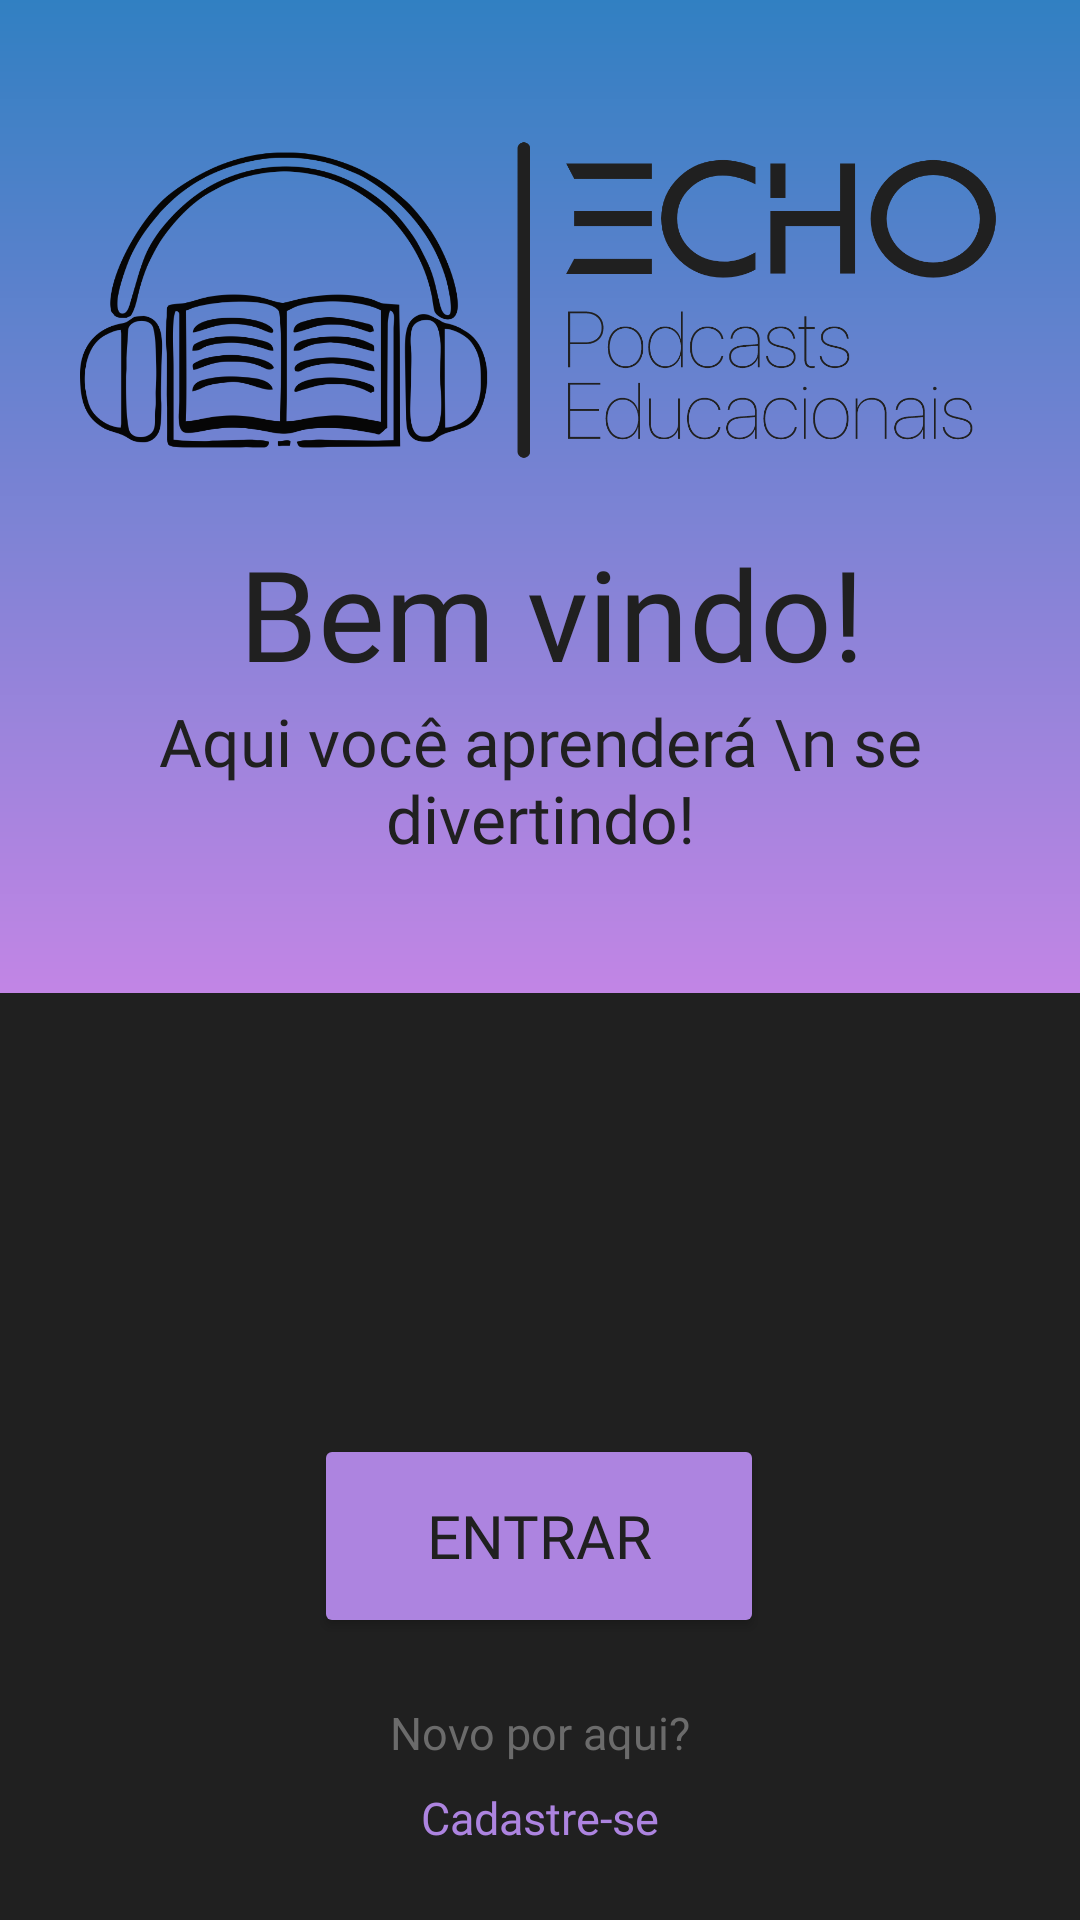

Write the Android layout XML for this screen, with the resource values it uses.
<!-- AndroidManifest.xml: application theme Theme.EchoPodcasts.NoActionBar.FullScreen -->
<!-- res/layout/activity_tela_inicial.xml -->
<?xml version="1.0" encoding="utf-8"?>
<androidx.constraintlayout.widget.ConstraintLayout xmlns:android="http://schemas.android.com/apk/res/android"
    xmlns:app="http://schemas.android.com/apk/res-auto"
    xmlns:tools="http://schemas.android.com/tools"
    android:layout_width="match_parent"
    android:layout_height="match_parent"
    android:background="@color/PretoFundo"
    tools:context=".tela_inicial"
    tools:layout_editor_absoluteX="1dp"
    tools:layout_editor_absoluteY="101dp">


    <ImageView
        android:id="@+id/imageView"
        android:layout_width="1527dp"
        android:layout_height="331dp"
        android:src="@drawable/background"

        app:layout_constraintEnd_toEndOf="parent"
        app:layout_constraintStart_toStartOf="parent"
        app:layout_constraintTop_toTopOf="parent" />

    <ImageView
        android:id="@+id/imageView2"
        android:layout_width="307dp"
        android:layout_height="128dp"
        android:layout_marginTop="36dp"
        app:layout_constraintEnd_toEndOf="parent"
        app:layout_constraintStart_toStartOf="parent"
        app:layout_constraintTop_toTopOf="@+id/imageView"
        app:srcCompat="@drawable/logo_grande_preto" />

    <TextView
        android:id="@+id/textView2"
        android:layout_width="wrap_content"
        android:layout_height="wrap_content"
        android:layout_marginTop="12dp"
        android:fontFamily="@font/sf_pro_rounded_heavy"
        android:text="Bem vindo!"
        android:textColor="@color/PretoFundo"
        android:textSize="42dp"
        app:layout_constraintEnd_toEndOf="parent"
        app:layout_constraintHorizontal_bias="0.525"
        app:layout_constraintStart_toStartOf="parent"
        app:layout_constraintTop_toBottomOf="@+id/imageView2" />

    <TextView
        android:id="@+id/textView3"
        android:layout_width="wrap_content"
        android:layout_height="wrap_content"
        android:fontFamily="@font/sf_pro_text_thin"
        android:text="Aqui você aprenderá \n se divertindo!"
        android:textAlignment="center"
        android:textColor="@color/PretoFundo"
        android:textSize="22dp"
        app:layout_constraintBottom_toBottomOf="@+id/imageView"
        app:layout_constraintEnd_toEndOf="parent"
        app:layout_constraintStart_toStartOf="parent"
        app:layout_constraintTop_toBottomOf="@+id/textView2"
        app:layout_constraintVertical_bias="0.0" />

    <Button
        android:id="@+id/btn_entrar"
        android:layout_width="150dp"
        android:layout_height="68dp"
        android:layout_marginTop="144dp"
        android:fontFamily="@font/sf_pro_display_heavy"
        android:onClick="abrirTelaLogin"
        android:text="Entrar"
        android:textColor="@color/PretoFundo"
        android:backgroundTint="@color/colorAssets"
        android:textSize="20dp"
        app:layout_constraintBottom_toTopOf="@+id/textView4"
        app:layout_constraintEnd_toEndOf="parent"
        app:layout_constraintHorizontal_bias="0.498"
        app:layout_constraintStart_toStartOf="parent"
        app:layout_constraintTop_toBottomOf="@+id/imageView"
        app:layout_constraintVertical_bias="0.118" />

    <TextView
        android:id="@+id/tView_cadastreSe"
        android:layout_width="wrap_content"
        android:layout_height="wrap_content"
        android:onClick="abrirTelaCadastro"
        android:layout_marginBottom="24dp"
        android:clickable="true"
        android:fontFamily="@font/sf_pro_text_light"
        android:text="Cadastre-se"
        android:textColor="@color/colorAssets"
        android:textSize="15dp"
        app:layout_constraintBottom_toBottomOf="parent"
        app:layout_constraintEnd_toEndOf="parent"
        app:layout_constraintStart_toStartOf="parent"
        tools:ignore="MissingConstraints" />

    <TextView
        android:id="@+id/textView4"
        android:layout_width="wrap_content"
        android:layout_height="wrap_content"
        android:layout_marginBottom="8dp"
        android:fontFamily="@font/sf_pro_text_light"
        android:text="Novo por aqui?"
        android:textColor="@color/cinza1"
        android:textSize="15dp"
        app:layout_constraintBottom_toTopOf="@+id/tView_cadastreSe"
        app:layout_constraintEnd_toEndOf="parent"
        app:layout_constraintStart_toStartOf="parent"
        tools:ignore="MissingConstraints" />


</androidx.constraintlayout.widget.ConstraintLayout>
<!-- resources referenced by this layout -->
<resources>
  <color name="PretoFundo">#202020</color>
  <color name="cinza1">#6B6B6B</color>
  <color name="colorAssets">#AD84E0</color>
  <!-- drawable background (drawable) -->
  <?xml version="1.0" encoding="utf-8"?>
  <shape xmlns:android="http://schemas.android.com/apk/res/android">
  
  
  <gradient
  
      android:type="linear"
      android:angle="-90"
      android:startColor="@color/AzulEcho"
      android:endColor="@color/RosaEcho"/>
  
  
  </shape>
  <!-- drawable logo_grande_preto: png bitmap (drawable-hdpi, 64912 bytes) -->
  <style name="Theme.EchoPodcasts.NoActionBar.FullScreen" parent="Theme.MaterialComponents.NoActionBar">
          
          <item name="colorPrimary">@color/colorAssets</item>
          <item name="colorPrimaryVariant">@color/colorAssets</item>
          <item name="colorOnPrimary">@color/colorAssets</item>
          
          <item name="colorSecondary">@color/colorAssets</item>
          <item name="colorSecondaryVariant">@color/colorAssets</item>
          <item name="colorOnSecondary">@color/colorAssets</item>
          
          <item name="android:windowNoTitle">true</item>
          <item name="android:windowActionBar">false</item>
          <item name="android:windowFullscreen">false</item>
          <item name="android:windowContentOverlay">@null</item>
          <item name="android:statusBarColor"> @color/PretoFundo</item>
          
      </style>
  <color name="AzulEcho">#3180C2</color>
  <color name="RosaEcho">#C285E5</color>
</resources>
